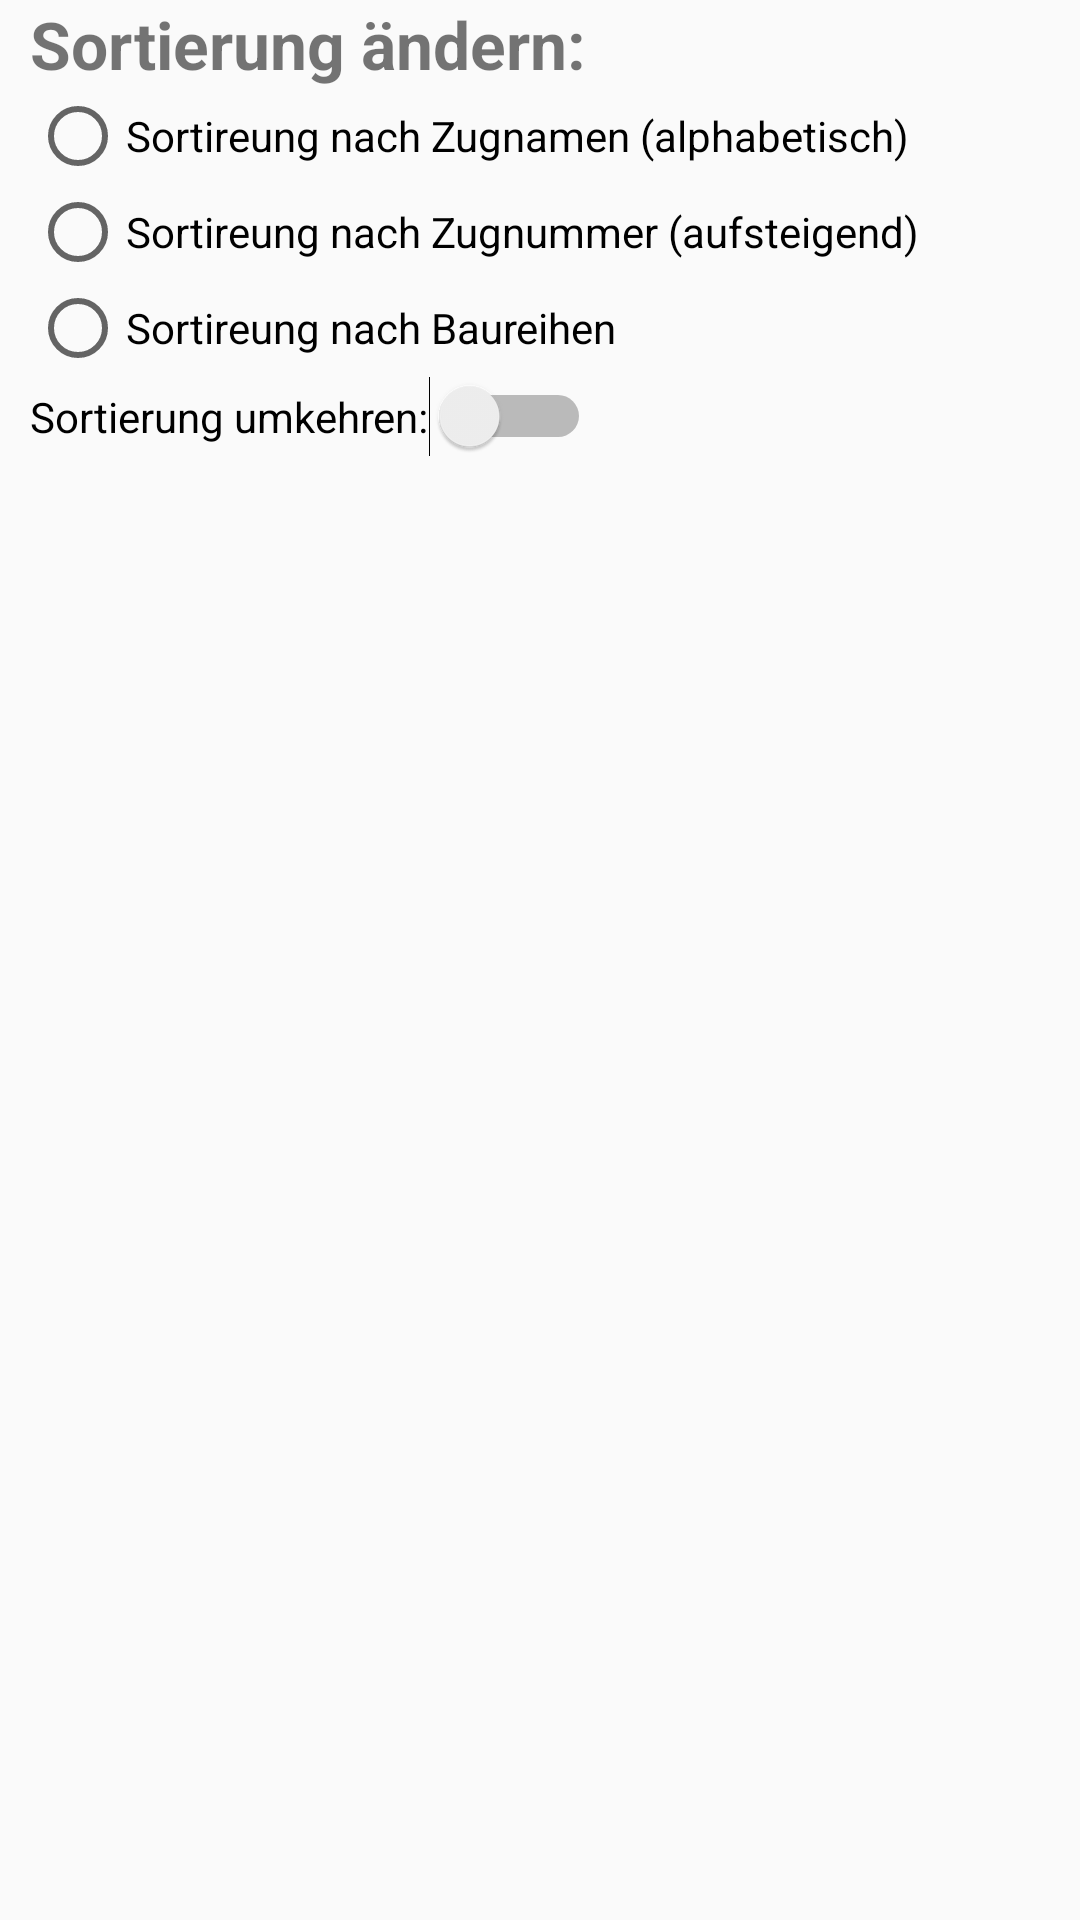

Android layout source for this screen:
<!-- AndroidManifest.xml: application theme Theme.AppCompat.Light.DarkActionBar -->
<!-- res/layout/sort_trains.xml -->
<?xml version="1.0" encoding="utf-8"?>
<LinearLayout
    xmlns:android="http://schemas.android.com/apk/res/android"
    android:layout_width="match_parent"
    android:orientation="vertical"
    android:layout_height="match_parent">
    <ScrollView
        android:layout_width="match_parent"
        android:layout_height="wrap_content"
        android:fitsSystemWindows="true">
        <LinearLayout
            android:layout_width="match_parent"
            android:layout_height="wrap_content"
            android:orientation="vertical"
            android:paddingHorizontal="10dp"
            android:id="@+id/infos">
            <TextView
                android:layout_width="match_parent"
                android:layout_height="wrap_content"
                android:textSize="22dp"
                android:textStyle="bold"
                android:text="Sortierung ändern:"/>
            <RadioGroup
                android:layout_width="match_parent"
                android:layout_height="wrap_content">
                <RadioButton
                    android:id="@+id/sort_name"
                    android:layout_width="wrap_content"
                    android:layout_height="wrap_content"
                    android:text="Sortireung nach Zugnamen (alphabetisch)"/>
                <RadioButton
                    android:id="@+id/sort_id"
                    android:layout_width="wrap_content"
                    android:layout_height="wrap_content"
                    android:text="Sortireung nach Zugnummer (aufsteigend)"/>
                <RadioButton
                    android:id="@+id/sort_br"
                    android:layout_width="wrap_content"
                    android:layout_height="wrap_content"
                    android:text="Sortireung nach Baureihen"/>
            </RadioGroup>
            <Switch
                android:id="@+id/sort_reverse"
                android:layout_width="wrap_content"
                android:layout_height="wrap_content"
                android:text="Sortierung umkehren:"/>

        </LinearLayout>
    </ScrollView>
</LinearLayout>
<!-- resources referenced by this layout -->
<resources>

</resources>
